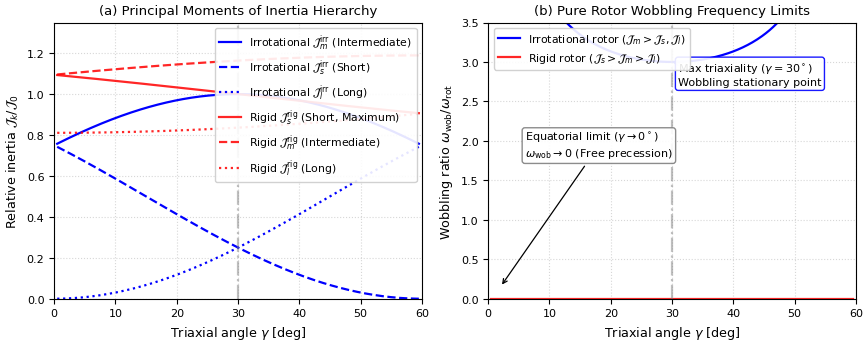

Python code for this plot:
#!/usr/bin/env python3
"""Producer for thesis figure: rotor-local-limits (SVG + PDF).

Author: G81
Generates:
  raw/writing/gpt/A130/these_2023_template/these_template/Img/rotor-local-limits.svg
  raw/writing/gpt/A130/these_2023_template/these_template/Img/rotor-local-limits.pdf
"""

import os
import matplotlib
matplotlib.use('Agg')
import matplotlib.pyplot as plt
import numpy as np

# Set standard publication style
plt.rcParams.update({
    'font.family': 'sans-serif',
    'font.sans-serif': ['DejaVu Sans', 'Arial', 'Helvetica'],
    'font.size': 8.5,
    'axes.labelsize': 9.2,
    'axes.titlesize': 9.5,
    'legend.fontsize': 7.8,
    'xtick.labelsize': 8.0,
    'ytick.labelsize': 8.0,
    'lines.linewidth': 1.6,
    'axes.linewidth': 0.8,
    'figure.dpi': 300,
    'savefig.bbox': 'tight',
    'savefig.pad_inches': 0.05
})

gamma_deg = np.linspace(0.5, 59.5, 300)
gamma_rad = np.radians(gamma_deg)

# 1. Irrotational flow moments of inertia (normalized to 4 B beta^2)
J_irr_1 = np.sin(gamma_rad + np.pi/3)**2   # intermediate axis (m) around 30 deg
J_irr_2 = np.sin(np.pi/3 - gamma_rad)**2   # short axis (s) around 30 deg
J_irr_3 = np.sin(gamma_rad)**2            # long axis (l) around 30 deg

# 2. Rigid body moments of inertia (approximate quadrupole expansion for beta=0.3)
beta = 0.3
c = np.sqrt(5.0 / (4.0 * np.pi)) * beta
J_rig_1 = 1.0 - c * np.cos(gamma_rad - 2.0*np.pi/3.0)  # k=1 (short axis s)
J_rig_2 = 1.0 - c * np.cos(gamma_rad - 4.0*np.pi/3.0)  # k=2 (intermediate axis m)
J_rig_3 = 1.0 - c * np.cos(gamma_rad)                  # k=3 (long axis l)

# 3. Wobbling frequency ratio for irrotational flow where J_1 is dominant (gamma in (0, 60))
num_irr = (J_irr_1 - J_irr_2) * (J_irr_1 - J_irr_3)
den_irr = J_irr_2 * J_irr_3
ratio_irr = np.sqrt(np.maximum(0.0, num_irr / np.maximum(den_irr, 1e-6)))

# For rigid body, where J_rig_1 is largest (shortest axis s):
num_rig = (J_rig_1 - J_rig_2) * (J_rig_1 - J_rig_3)
den_rig = J_rig_2 * J_rig_3
ratio_rig = np.sqrt(np.maximum(0.0, num_rig / np.maximum(den_rig, 1e-6)))

# Plotting dual panel
fig, (ax1, ax2) = plt.subplots(1, 2, figsize=(8.8, 3.6))

# Panel (a): Moments of Inertia
ax1.plot(gamma_deg, J_irr_1, 'b-', label=r'Irrotational $\mathcal{J}_m^{\rm irr}$ (Intermediate)')
ax1.plot(gamma_deg, J_irr_2, 'b--', label=r'Irrotational $\mathcal{J}_s^{\rm irr}$ (Short)')
ax1.plot(gamma_deg, J_irr_3, 'b:', label=r'Irrotational $\mathcal{J}_l^{\rm irr}$ (Long)')

ax1.plot(gamma_deg, J_rig_1, 'r-', alpha=0.85, label=r'Rigid $\mathcal{J}_s^{\rm rig}$ (Short, Maximum)')
ax1.plot(gamma_deg, J_rig_2, 'r--', alpha=0.85, label=r'Rigid $\mathcal{J}_m^{\rm rig}$ (Intermediate)')
ax1.plot(gamma_deg, J_rig_3, 'r:', alpha=0.85, label=r'Rigid $\mathcal{J}_l^{\rm rig}$ (Long)')

ax1.set_xlabel(r'Triaxial angle $\gamma$ [deg]')
ax1.set_ylabel(r'Relative inertia $\mathcal{J}_k / \mathcal{J}_0$')
ax1.set_title('(a) Principal Moments of Inertia Hierarchy')
ax1.set_xlim(0, 60)
ax1.set_ylim(0, 1.35)
ax1.axvline(30, color='gray', linestyle='-.', alpha=0.5)
ax1.grid(True, linestyle=':', alpha=0.5)
ax1.legend(loc='upper right', frameon=True, framealpha=0.9)

# Panel (b): Wobbling frequency ratio
ax2.plot(gamma_deg, ratio_irr, 'b-', label=r'Irrotational rotor ($\mathcal{J}_m > \mathcal{J}_s, \mathcal{J}_l$)')
ax2.plot(gamma_deg, ratio_rig, 'r-', alpha=0.85, label=r'Rigid rotor ($\mathcal{J}_s > \mathcal{J}_m > \mathcal{J}_l$)')

ax2.set_xlabel(r'Triaxial angle $\gamma$ [deg]')
ax2.set_ylabel(r'Wobbling ratio $\omega_{\rm wob} / \omega_{\rm rot}$')
ax2.set_title('(b) Pure Rotor Wobbling Frequency Limits')
ax2.set_xlim(0, 60)
ax2.set_ylim(0, 3.5)
ax2.axvline(30, color='gray', linestyle='-.', alpha=0.5)

# Annotate limits
ax2.annotate(r'Equatorial limit ($\gamma \to 0^\circ$)' + '\n' + r'$\omega_{\rm wob} \to 0$ (Free precession)',
             xy=(2, 0.15), xytext=(6, 1.8),
             arrowprops=dict(arrowstyle="->", color="black", lw=0.9),
             fontsize=8, bbox=dict(boxstyle="round,pad=0.25", fc="white", ec="gray", alpha=0.9))

ax2.annotate(r'Max triaxiality ($\gamma = 30^\circ$)' + '\n' + r'Wobbling stationary point',
             xy=(30, ratio_irr[len(ratio_irr)//2]), xytext=(31, 2.7),
             arrowprops=dict(arrowstyle="->", color="blue", lw=0.9),
             fontsize=8, bbox=dict(boxstyle="round,pad=0.25", fc="white", ec="blue", alpha=0.9))

ax2.grid(True, linestyle=':', alpha=0.5)
ax2.legend(loc='upper left', frameon=True, framealpha=0.9)

plt.tight_layout()

# Save paths
img_dir = "raw/writing/gpt/A130/these_2023_template/these_template/Img"
os.makedirs(img_dir, exist_ok=True)
svg_path = os.path.join(img_dir, "rotor-local-limits.svg")
pdf_path = os.path.join(img_dir, "rotor-local-limits.pdf")

plt.savefig(svg_path)
plt.savefig(pdf_path)
plt.close()

print(f"Generated {svg_path} successfully!")
print(f"Generated {pdf_path} successfully!")
